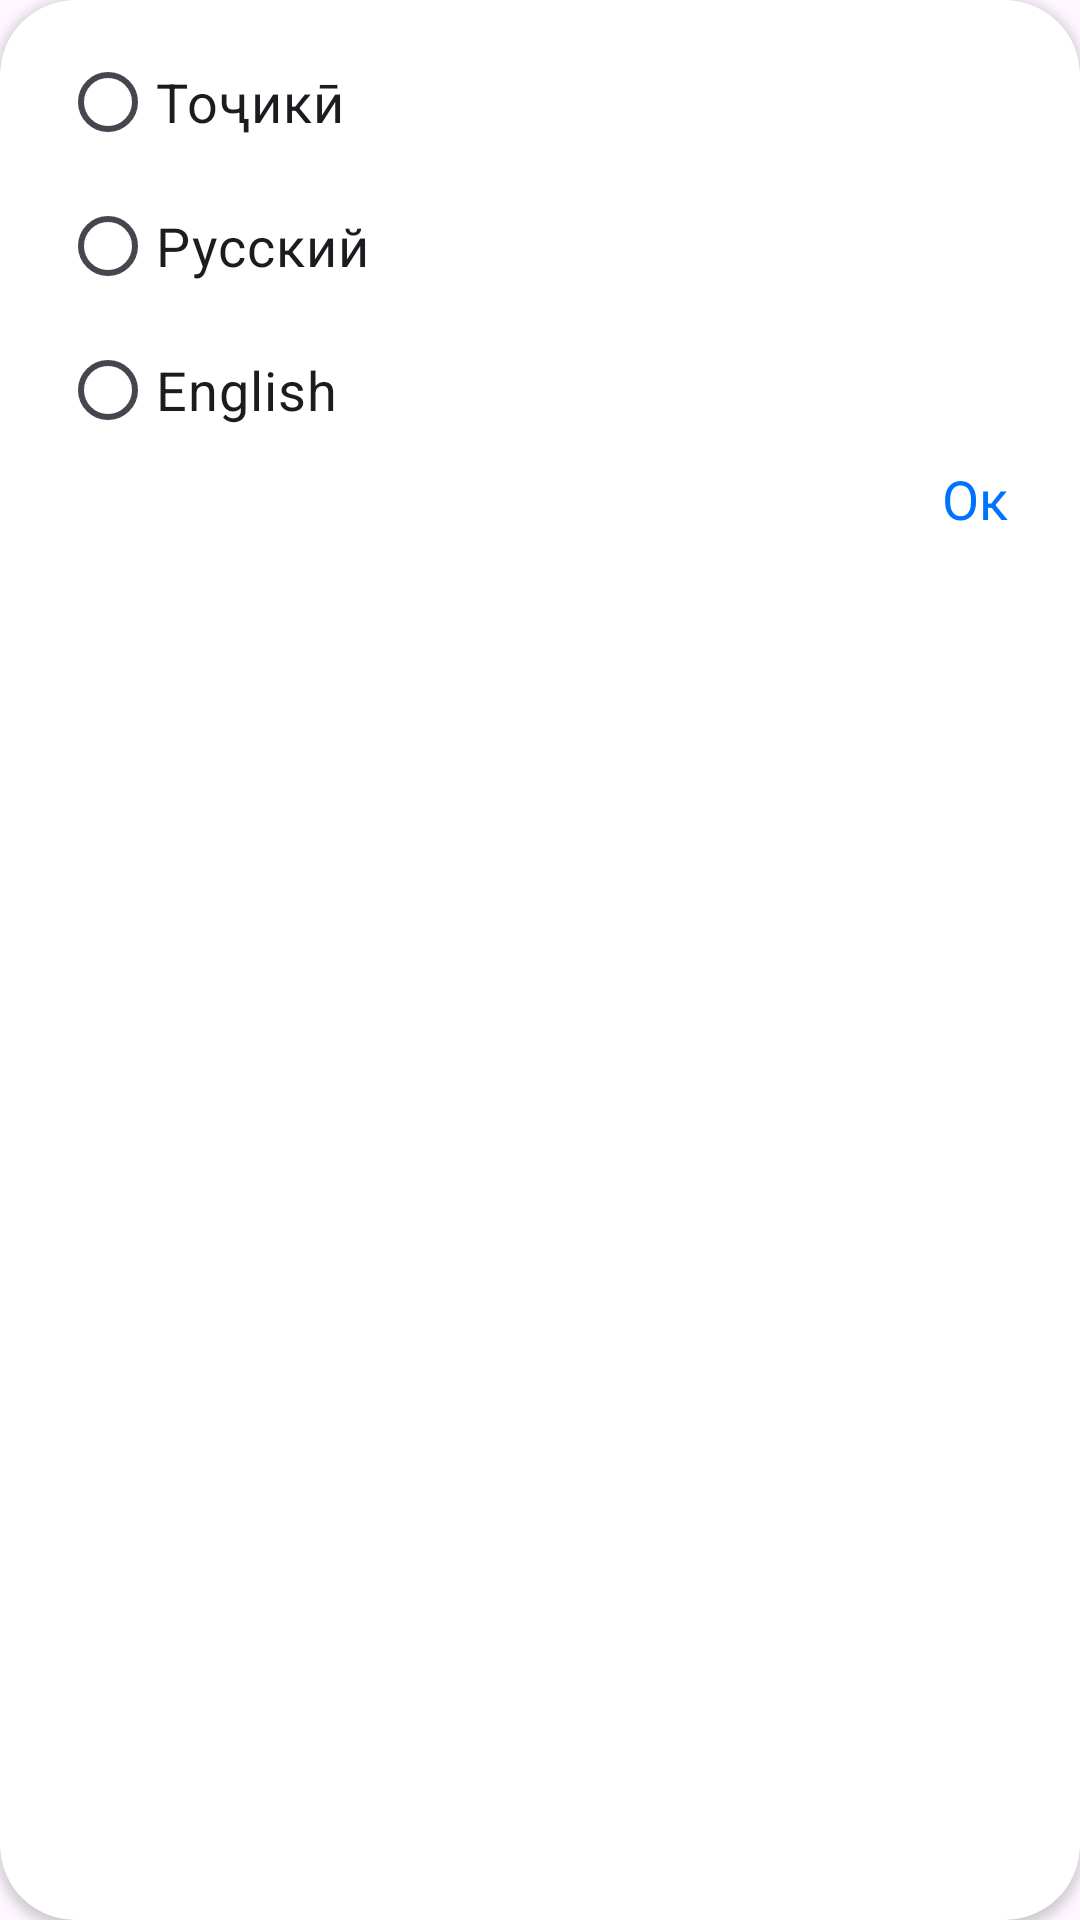

Produce the Android XML layout that renders to this screen, including the resource entries it uses.
<!-- AndroidManifest.xml: application theme Theme.BottomNavigation_Practise -->
<!-- res/layout/alert_dialog_lang.xml -->
<?xml version="1.0" encoding="utf-8"?>
<androidx.cardview.widget.CardView xmlns:android="http://schemas.android.com/apk/res/android"
    xmlns:app="http://schemas.android.com/apk/res-auto"
    android:layout_width="match_parent"
    android:layout_height="wrap_content"
    android:layout_marginHorizontal="40dp"
    android:layout_marginVertical="30dp"
    app:cardCornerRadius="25dp">

    <LinearLayout
        android:layout_width="match_parent"
        android:layout_height="wrap_content"
        android:orientation="vertical"
        android:padding="10dp">


        <RadioGroup
            android:id="@+id/languageRadioGroup"
            android:layout_width="match_parent"
            android:layout_height="wrap_content"
            android:layout_marginStart="10dp"
            android:orientation="vertical">

            <RadioButton
                android:id="@+id/radioTj"
                android:layout_width="match_parent"
                android:layout_height="wrap_content"
                android:text="Тоҷикӣ"
                android:textSize="18sp"/>

            <RadioButton
                android:id="@+id/radioRu"
                android:layout_width="match_parent"
                android:layout_height="wrap_content"
                android:text="Русский"
                android:textSize="18sp"/>

            <RadioButton
                android:id="@+id/radioEng"
                android:layout_width="match_parent"
                android:layout_height="wrap_content"
                android:text="English"
                android:textSize="18sp"/>

        </RadioGroup>

        <TextView
            android:id="@+id/buttonOkLang"
            android:layout_width="match_parent"
            android:layout_height="wrap_content"
            android:layout_marginEnd="14dp"
            android:layout_marginBottom="10dp"
            android:layout_weight="1"
            android:gravity="bottom|end"
            android:text="Ок"
            android:textColor="#0072ff"
            android:textSize="18sp" />

    </LinearLayout>

</androidx.cardview.widget.CardView>
<!-- resources referenced by this layout -->
<resources>
  <style name="Theme.BottomNavigation_Practise" parent="Base.Theme.BottomNavigation_Practise" />
  <style name="Base.Theme.BottomNavigation_Practise" parent="Theme.Material3.DayNight.NoActionBar">
          <item name="colorPrimaryDark">@color/blue</item>
      </style>
</resources>
